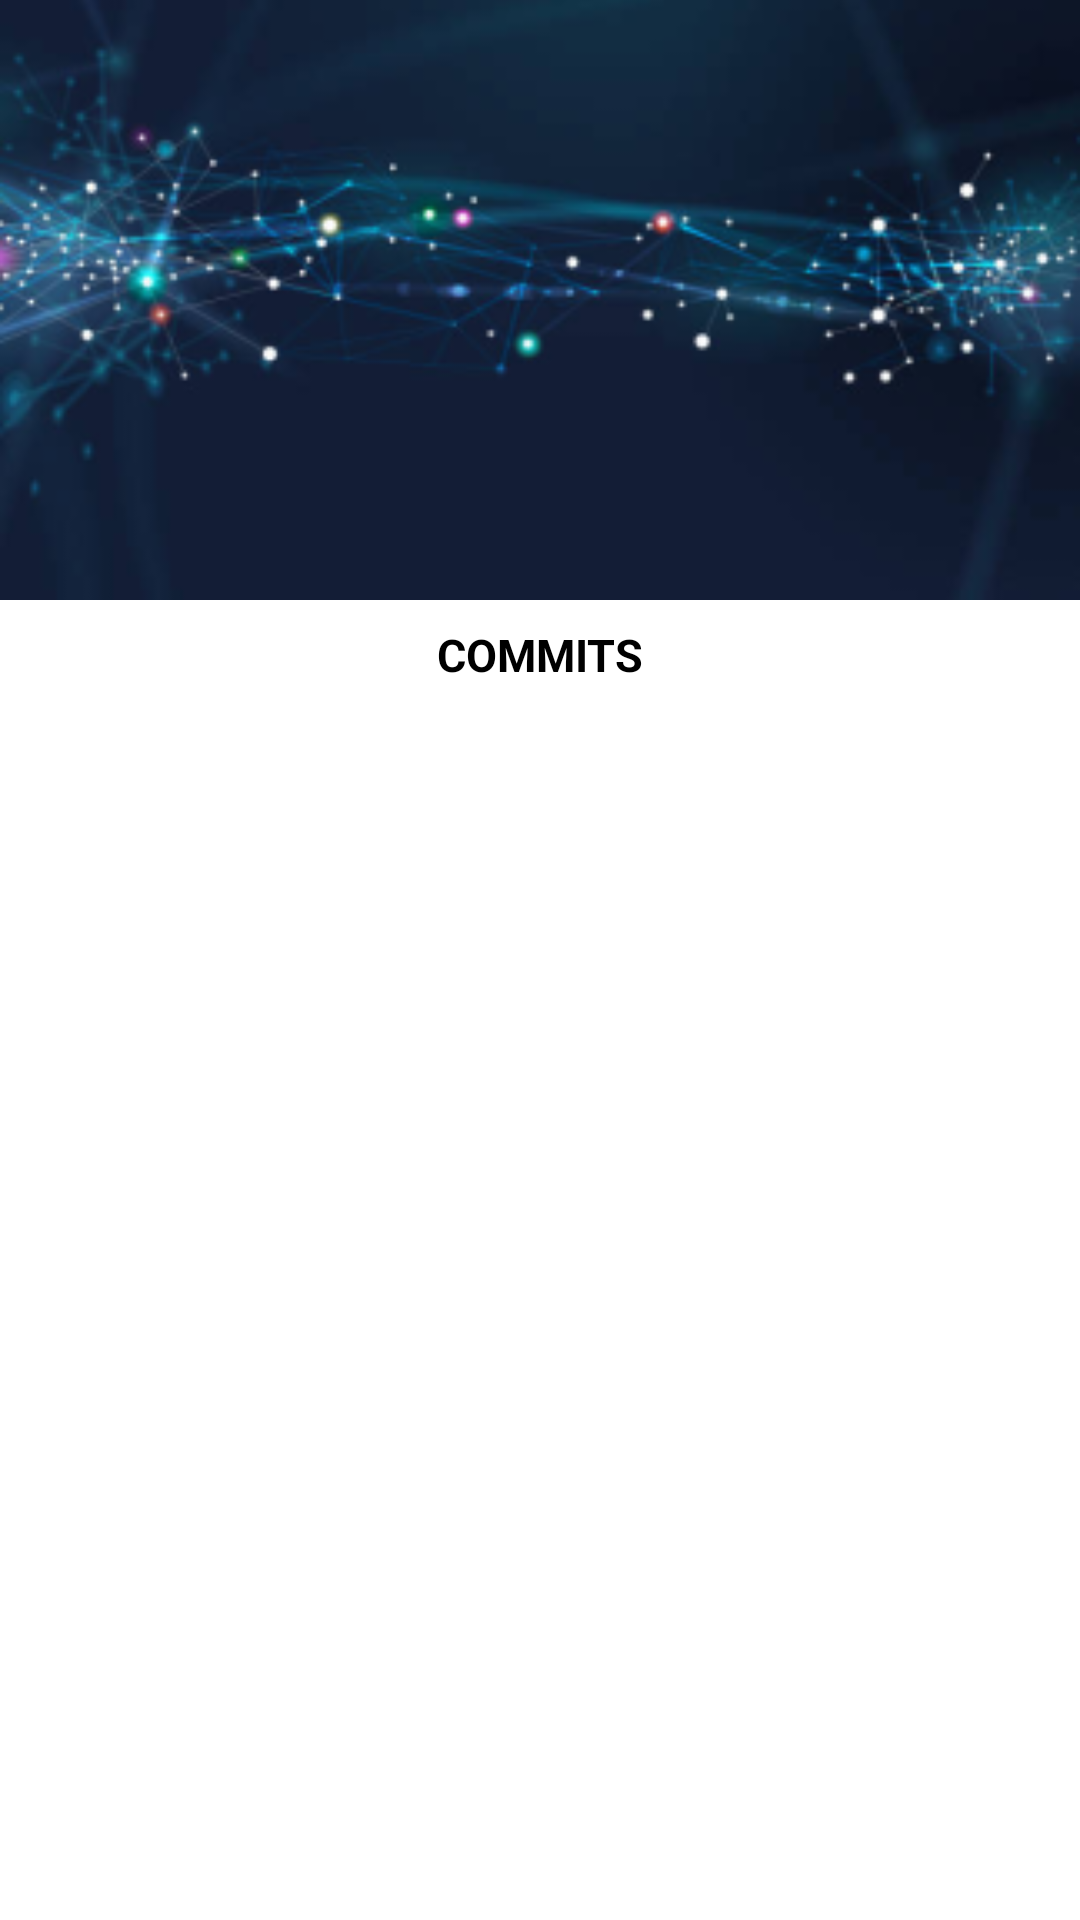

Here is an Android app screen rendered from its layout file. Give the layout XML and the strings, colors and styles it references.
<!-- AndroidManifest.xml: application theme Theme.AppRepositories -->
<!-- res/layout/activity_detail_commit.xml -->
<?xml version="1.0" encoding="utf-8"?>
<androidx.constraintlayout.widget.ConstraintLayout
    xmlns:android="http://schemas.android.com/apk/res/android"
    xmlns:app="http://schemas.android.com/apk/res-auto"
    xmlns:tools="http://schemas.android.com/tools"
    android:layout_width="match_parent"
    android:layout_height="match_parent"
    android:fitsSystemWindows="true"
    tools:context=".ui.DetailCommitActivity">


    <ImageView
        android:id="@+id/img_header"
        android:layout_width="match_parent"
        android:layout_height="200dp"
        android:scaleType="centerCrop"
        android:src="@mipmap/ic_launcher_background_repo_background"
        app:layout_constraintEnd_toEndOf="parent"
        app:layout_constraintStart_toStartOf="parent"
        app:layout_constraintTop_toTopOf="parent" />

    <ImageView
        android:id="@+id/iv_user"
        android:layout_width="120dp"
        android:layout_height="120dp"
        android:contentDescription="Imagens do responsavel pelo commit"
        app:layout_constraintBottom_toBottomOf="@+id/img_header"
        app:layout_constraintEnd_toEndOf="parent"
        app:layout_constraintHorizontal_bias="0.498"
        app:layout_constraintStart_toStartOf="@+id/img_header"
        app:layout_constraintTop_toTopOf="parent"
        app:layout_constraintVertical_bias="0.525"
        tools:srcCompat="@tools:sample/avatars" />


    <ImageButton
        android:id="@+id/btn_voltar"
        style="@android:style/Widget.Button"
        android:layout_width="90dp"
        android:layout_height="90dp"
        android:background="?attr/actionBarItemBackground"
        android:contentDescription="@string/fechar_activity"
        android:src="@drawable/ic_arrow_back_white"
        app:layout_constraintStart_toStartOf="parent"
        app:layout_constraintTop_toTopOf="parent" />

    <TextView
        android:id="@+id/tvlogin"
        android:layout_width="wrap_content"
        android:layout_height="wrap_content"
        android:textColor="@color/white"
        android:textColorHint="@color/white"
        app:layout_constraintBottom_toBottomOf="@+id/img_header"
        app:layout_constraintEnd_toEndOf="@+id/iv_user"
        app:layout_constraintStart_toStartOf="@+id/iv_user"
        app:layout_constraintTop_toBottomOf="@+id/iv_user"
        tools:text="LOGIN" />

    <TextView
        android:id="@+id/tvdescricao"
        android:layout_width="wrap_content"
        android:layout_height="wrap_content"
        android:layout_marginTop="8dp"
        android:textColor="@color/black"
        android:textColorHint="@color/black"
        android:textSize="15sp"

        android:textStyle="bold"
        app:layout_constraintEnd_toEndOf="parent"
        app:layout_constraintStart_toStartOf="parent"
        app:layout_constraintTop_toBottomOf="@+id/img_header"
        android:text="COMMITS"
        tools:text="COMMITS" />

    <androidx.recyclerview.widget.RecyclerView
        android:id="@+id/rv_detailcommit"
        android:layout_width="match_parent"
        android:layout_height="0dp"
        android:layout_marginTop="8dp"
        app:layoutManager="androidx.recyclerview.widget.LinearLayoutManager"
        app:layout_constraintBottom_toBottomOf="parent"
        app:layout_constraintEnd_toEndOf="parent"
        app:layout_constraintHorizontal_bias="0.0"
        app:layout_constraintStart_toStartOf="parent"
        app:layout_constraintTop_toBottomOf="@id/tvdescricao"
        tools:listitem="@layout/item_commit_message" />


</androidx.constraintlayout.widget.ConstraintLayout>
<!-- res/layout/item_commit_message.xml (included above) -->
<?xml version="1.0" encoding="utf-8"?>
<androidx.constraintlayout.widget.ConstraintLayout xmlns:android="http://schemas.android.com/apk/res/android"
    xmlns:app="http://schemas.android.com/apk/res-auto"
    xmlns:tools="http://schemas.android.com/tools"
    android:layout_width="match_parent"
    android:layout_height="wrap_content"
    >



    <LinearLayout
        android:layout_width="match_parent"
        android:layout_height="match_parent"
        android:orientation="vertical">

        <TextView
            android:id="@+id/tv_commit"
            android:layout_width="wrap_content"
            android:layout_height="wrap_content"
            android:layout_marginStart="8dp"
            android:text="Commit em "
            android:textColor="@color/black"
            android:textSize="16sp"
            android:textStyle="bold" />

        <TextView
            android:id="@+id/tv_descricao"
            android:layout_width="wrap_content"
            android:layout_height="wrap_content"
            android:layout_marginStart="8dp"

            android:text="Commit em "
            android:textColor="@color/black"
            android:textSize="12sp" />

        <View
            android:id="@+id/divider"
            android:layout_width="match_parent"
            android:layout_height="2dp"
            android:background="?android:attr/listDivider" />
    </LinearLayout>


</androidx.constraintlayout.widget.ConstraintLayout>
<!-- resources referenced by this layout -->
<resources>
  <!-- mipmap ic_launcher_background_repo_background: png bitmap (mipmap-hdpi, 20899 bytes) -->
  <string name="fechar_activity">Fecha listagem de commits</string>
  <style name="Theme.AppRepositories" parent="Theme.MaterialComponents.Light.NoActionBar">
          <item name="colorPrimary">@color/black</item>
          <item name="colorPrimaryDark">@color/black</item>
      </style>
  <!-- not gathered from this repository: default colours our renderer supplied (Android Studio template values) -->
  <color name="black">#FF000000</color>
  <color name="white">#FFFFFFFF</color>
</resources>
